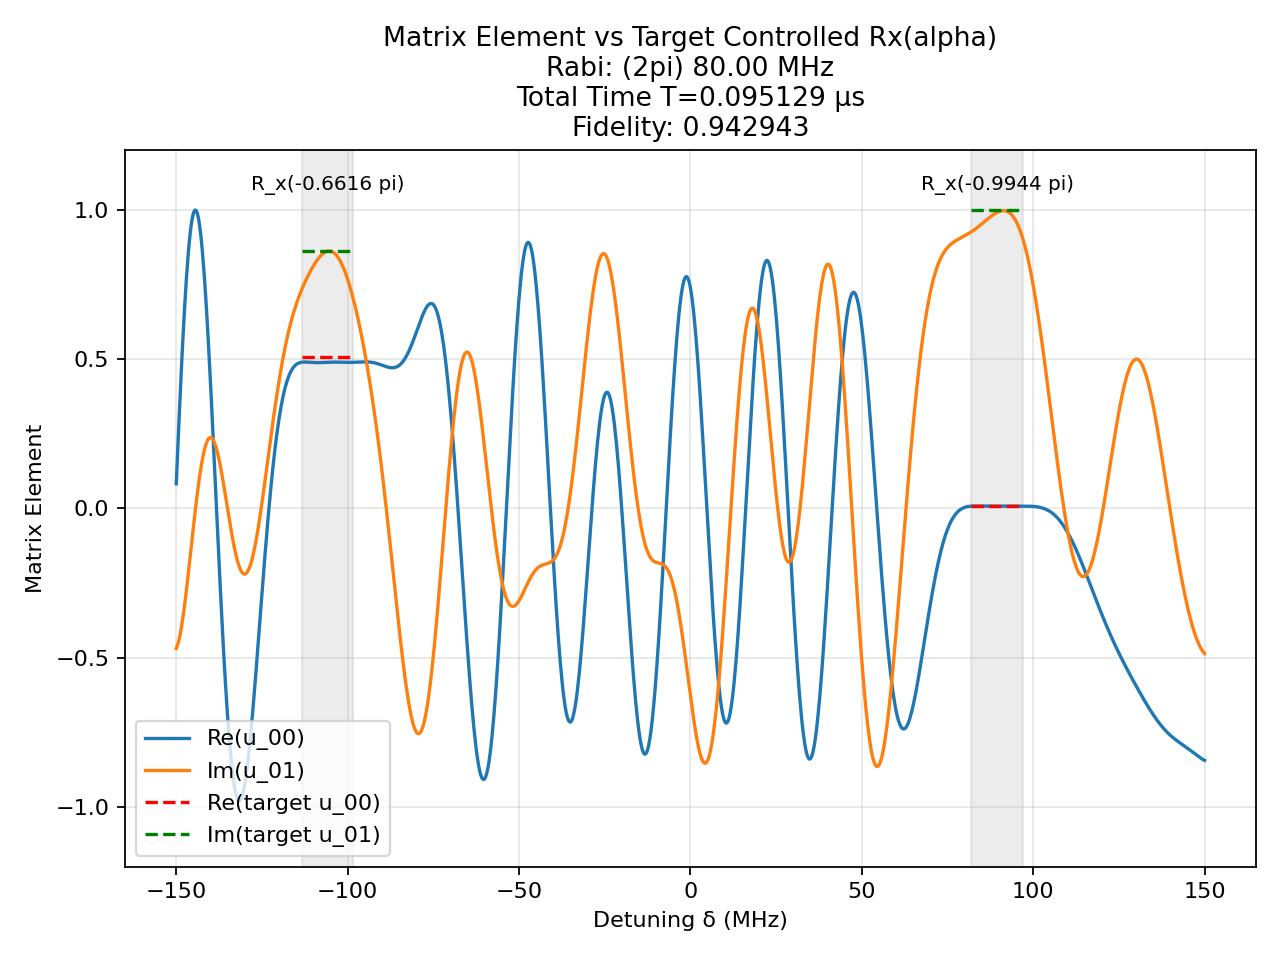

The data file committed next to this chart (first rows):
t (us), H_x (2pi MHz), H_z (2pi MHz)
0.001947, -80.0, 0.0
0.0008333, 0.0, 150.0
0.0003212, 80.0, 0.0
0.0008333, 0.0, 150.0
0.0002994, 80.0, 0.0
0.0008333, 0.0, 150.0
0.0009362, -80.0, 0.0
0.0008333, 0.0, 150.0
0.002354, 80.0, 0.0
0.0008333, 0.0, 150.0
0.0001048, 80.0, 0.0
0.0008333, 0.0, 150.0
0.00234, 80.0, 0.0
0.0008333, 0.0, 150.0
0.001026, 80.0, 0.0
0.0008333, 0.0, 150.0
0.001544, 80.0, 0.0
0.0008333, 0.0, 150.0
0.0009151, 80.0, 0.0
0.0008333, 0.0, 150.0
0.0006226, -80.0, 0.0
0.0008333, 0.0, 150.0
0.001555, 80.0, 0.0
0.0008333, 0.0, 150.0
0.0009566, -80.0, 0.0
0.0008333, 0.0, 150.0
0.001933, 80.0, 0.0
0.0008333, 0.0, 150.0
0.001096, -80.0, 0.0
0.0008333, 0.0, 150.0
0.003093, -80.0, 0.0
0.0008333, 0.0, 150.0
0.0001237, 80.0, 0.0
0.0008333, 0.0, 150.0
0.001332, -80.0, 0.0
0.0008333, 0.0, 150.0
0.001058, -80.0, 0.0
0.0008333, 0.0, 150.0
0.0008255, 80.0, 0.0
0.0008333, 0.0, 150.0
0.0005196, 80.0, 0.0
0.0008333, 0.0, 150.0
0.0001363, 80.0, 0.0
0.0008333, 0.0, 150.0
0.001156, 80.0, 0.0
0.0008333, 0.0, 150.0
0.0002502, 80.0, 0.0
0.0008333, 0.0, 150.0
0.0004636, 80.0, 0.0
0.0008333, 0.0, 150.0
0.0009697, 80.0, 0.0
0.0008333, 0.0, 150.0
0.000458, -80.0, 0.0
0.0008333, 0.0, 150.0
0.001648, 80.0, 0.0
0.0008333, 0.0, 150.0
0.0007079, -80.0, 0.0
0.0008333, 0.0, 150.0
0.001762, 80.0, 0.0
0.0008333, 0.0, 150.0
... 41 more rows
